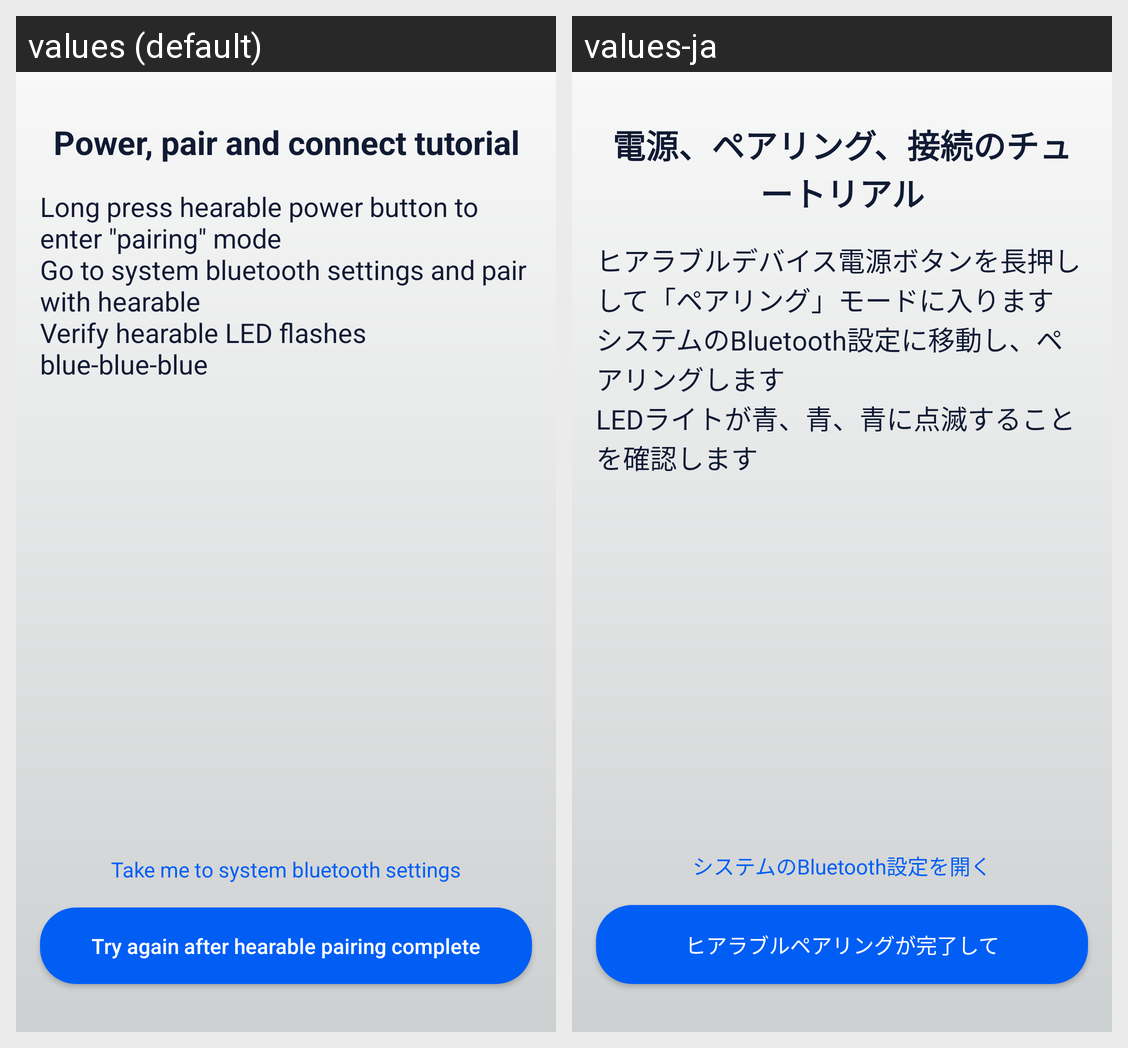

The Android screen above is rendered under two locales of the same app. Produce the string resources it draws, with the default and per-locale values.
Android screen res/layout/frag_placeholder_hearable_power_pair_connect_tutorial.xml rendered under 2 locales, left to right: values (default), values-ja. Device: Nexus 5 (rendered at 1080×1920; each locale shown at half size, 540×960, under a caption strip naming it); theme AppTheme.
Strings drawn on this screen, with the default value and each locale's value (text and hints the layout hard-codes, and strings that could not be matched under every locale, appear in the picture but are not listed):

title_bluetooth_power_pair_connect_tutorial
  values: Power, pair and connect tutorial
  values-ja: 電源、ペアリング、接続のチュートリアル

descr_bluetooth_power_pair_connect_tutorial
  values: Long press hearable power button to enter "pairing" mode
      Go to system bluetooth settings and pair with hearable
      Verify hearable LED flashes blue-blue-blue
  values-ja: ヒアラブルデバイス電源ボタンを長押しして「ペアリング」モードに入ります
      システムのBluetooth設定に移動し、ペアリングします
      LEDライトが青、青、青に点滅することを確認します

button_bluetooth_power_pair_connect_tutorial_go_to_system_bluetooth_settings
  values: Take me to system bluetooth settings
  values-ja: システムのBluetooth設定を開く

button_bluetooth_power_pair_connect_tutorial_try_again
  values: Try again after hearable pairing complete
  values-ja: ヒアラブルペアリングが完了して
